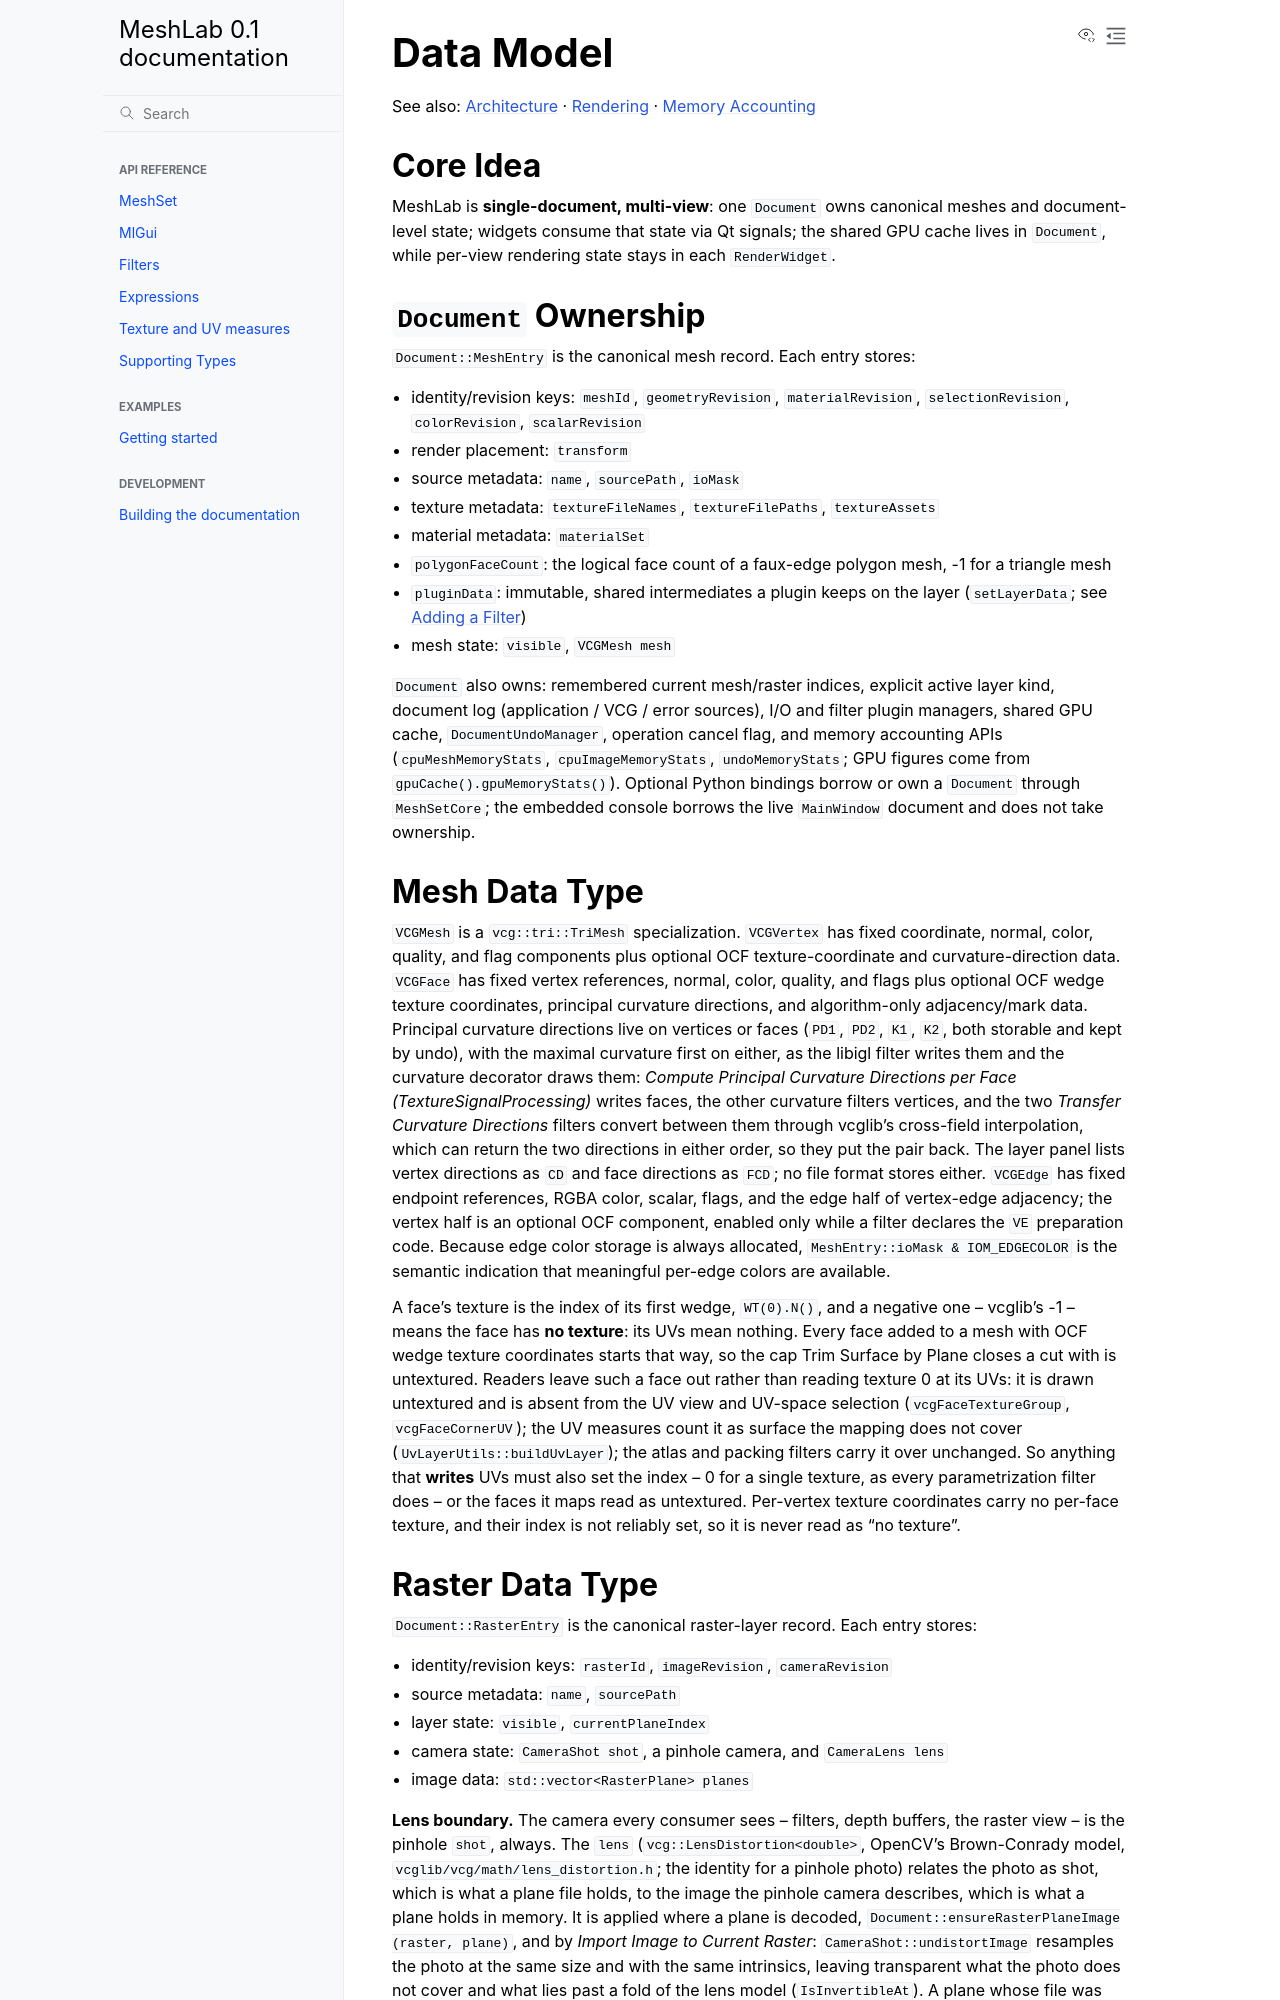

repository: cnr-isti-vclab/meshlab2 · page: nightly/design/data_model.html · generator: sphinx

# Data Model

See also: [Architecture](architecture.md) · [Rendering](rendering.md) · [Memory Accounting](memory_accounting.md)

## Core Idea

MeshLab is **single-document, multi-view**: one `Document` owns canonical meshes and document-level state; widgets consume that state via Qt signals; the shared GPU cache lives in `Document`, while per-view rendering state stays in each `RenderWidget`.

## `Document` Ownership

`Document::MeshEntry` is the canonical mesh record. Each entry stores:

- identity/revision keys: `meshId`, `geometryRevision`, `materialRevision`, `selectionRevision`, `colorRevision`, `scalarRevision`
- render placement: `transform`
- source metadata: `name`, `sourcePath`, `ioMask`
- texture metadata: `textureFileNames`, `textureFilePaths`, `textureAssets`
- material metadata: `materialSet`
- `polygonFaceCount`: the logical face count of a faux-edge polygon mesh, -1 for a triangle mesh
- `pluginData`: immutable, shared intermediates a plugin keeps on the layer (`setLayerData`; see [Adding a Filter](adding_a_filter.md))
- mesh state: `visible`, `VCGMesh mesh`

`Document` also owns: remembered current mesh/raster indices, explicit active layer kind, document log (application / VCG / error sources), I/O and filter plugin managers, shared GPU cache, `DocumentUndoManager`, operation cancel flag, and memory accounting APIs (`cpuMeshMemoryStats`, `cpuImageMemoryStats`, `undoMemoryStats`; GPU figures come from `gpuCache().gpuMemoryStats()`). Optional Python bindings borrow or own a `Document` through `MeshSetCore`; the embedded console borrows the live `MainWindow` document and does not take ownership.

## Mesh Data Type

`VCGMesh` is a `vcg::tri::TriMesh` specialization. `VCGVertex` has fixed coordinate, normal, color, quality, and flag components plus optional OCF texture-coordinate and curvature-direction data. `VCGFace` has fixed vertex references, normal, color, quality, and flags plus optional OCF wedge texture coordinates, principal curvature directions, and algorithm-only adjacency/mark data. Principal curvature directions live on vertices or faces (`PD1`, `PD2`, `K1`, `K2`, both storable and kept by undo), with the maximal curvature first on either, as the libigl filter writes them and the curvature decorator draws them: *Compute Principal Curvature Directions per Face (TextureSignalProcessing)* writes faces, the other curvature filters vertices, and the two *Transfer Curvature Directions* filters convert between them through vcglib's cross-field interpolation, which can return the two directions in either order, so they put the pair back. The layer panel lists vertex directions as `CD` and face directions as `FCD`; no file format stores either. `VCGEdge` has fixed endpoint references, RGBA color, scalar, flags, and the edge half of vertex-edge adjacency; the vertex half is an optional OCF component, enabled only while a filter declares the `VE` preparation code. Because edge color storage is always allocated, `MeshEntry::ioMask & IOM_EDGECOLOR` is the semantic indication that meaningful per-edge colors are available.

A face's texture is the index of its first wedge, `WT(0).N()`, and a negative one -- vcglib's -1 -- means the face has **no texture**: its UVs mean nothing. Every face added to a mesh with OCF wedge texture coordinates starts that way, so the cap Trim Surface by Plane closes a cut with is untextured. Readers leave such a face out rather than reading texture 0 at its UVs: it is drawn untextured and is absent from the UV view and UV-space selection (`vcgFaceTextureGroup`, `vcgFaceCornerUV`); the UV measures count it as surface the mapping does not cover (`UvLayerUtils::buildUvLayer`); the atlas and packing filters carry it over unchanged. So anything that **writes** UVs must also set the index -- 0 for a single texture, as every parametrization filter does -- or the faces it maps read as untextured. Per-vertex texture coordinates carry no per-face texture, and their index is not reliably set, so it is never read as "no texture".
